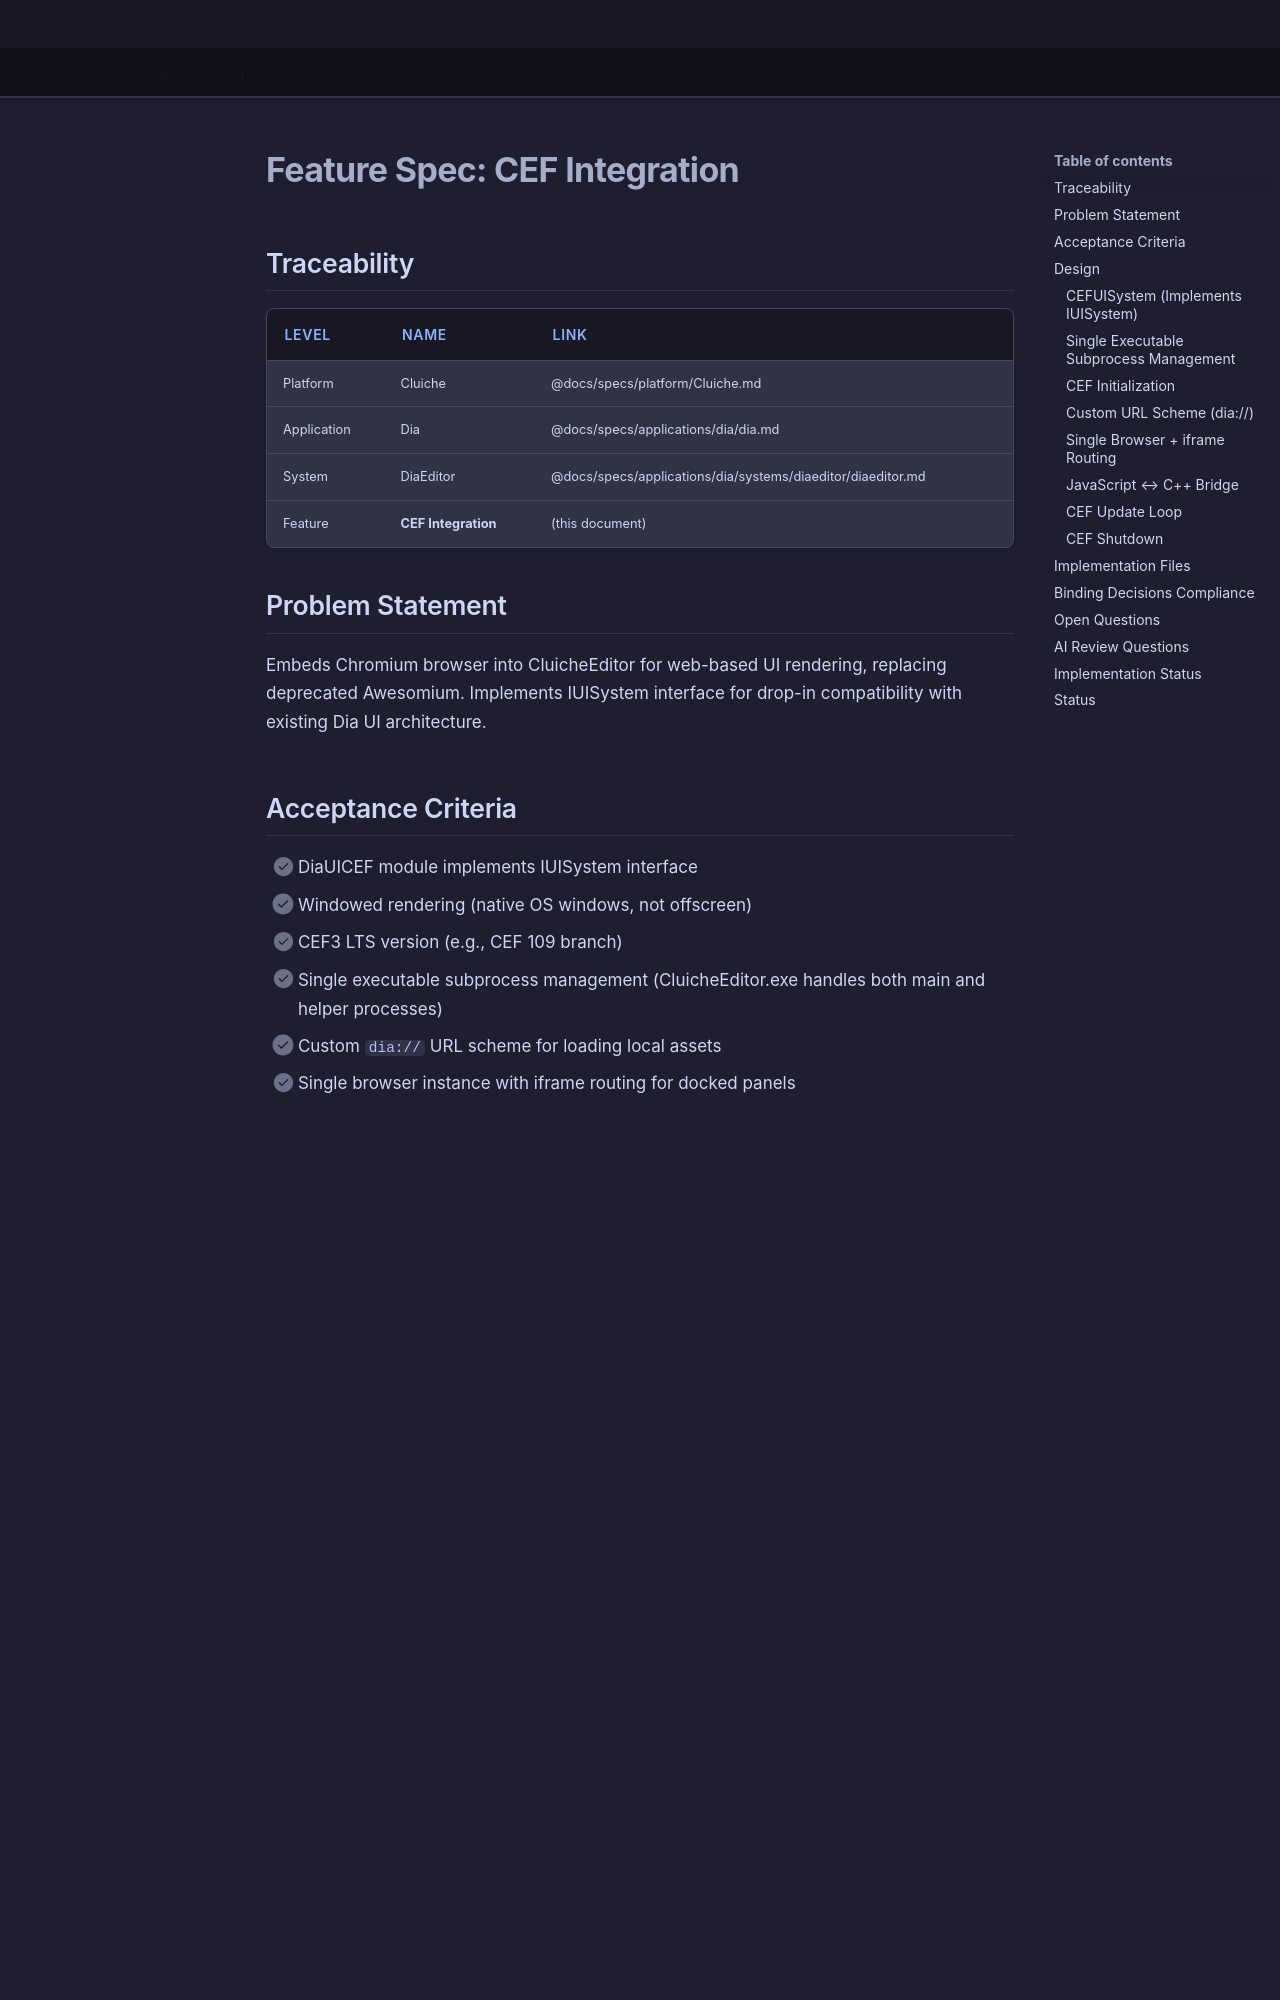

repository: LenihanConor/Cluiche · page: specs/applications/dia/systems/diaeditor/cef-integration/index.html · generator: mkdocs

# Feature Spec: CEF Integration

## Traceability

| Level | Name | Link |
|-------|------|------|
| Platform | Cluiche | @docs/specs/platform/Cluiche.md |
| Application | Dia | @docs/specs/applications/dia/dia.md |
| System | DiaEditor | @docs/specs/applications/dia/systems/diaeditor/diaeditor.md |
| Feature | **CEF Integration** | (this document) |

## Problem Statement

Embeds Chromium browser into CluicheEditor for web-based UI rendering, replacing deprecated Awesomium. Implements IUISystem interface for drop-in compatibility with existing Dia UI architecture.

## Acceptance Criteria

- [ ] DiaUICEF module implements IUISystem interface
- [ ] Windowed rendering (native OS windows, not offscreen)
- [ ] CEF3 LTS version (e.g., CEF 109 branch)
- [ ] Single executable subprocess management (CluicheEditor.exe handles both main and helper processes)
- [ ] Custom `dia://` URL scheme for loading local assets
- [ ] Single browser instance with iframe routing for docked panels
- [ ] Multi-process architecture (separate renderer/GPU processes)
- [ ] CEF subprocess spawning and lifecycle management
- [ ] JavaScript ↔ C++ bridge via CefMessageRouter
- [ ] Graceful shutdown and cleanup

## Design

### CEFUISystem (Implements IUISystem)

**Class Definition:**
```cpp
namespace Dia::UI::CEF {
    class CEFUISystem : public Dia::UI::IUISystem {
    public:
        CEFUISystem();
        virtual ~CEFUISystem();
        
        // IUISystem interface
        virtual bool Initialize(const InitParams& params) override;
        virtual void Shutdown() override;
        virtual void Update() override;
        
        virtual IWebView* CreateWebView(const char* url, int width, int height) override;
        virtual void DestroyWebView(IWebView* view) override;
        
        // CEF-specific
        CefRefPtr<CefBrowser> GetMainBrowser() const { return mMainBrowser; }
        CefRefPtr<CefMessageRouter> GetMessageRouter() const { return mMessageRouter; }
        
    private:
        CefRefPtr<CefApp> mApp;
        CefRefPtr<CefBrowser> mMainBrowser;
        CefRefPtr<CefMessageRouter> mMessageRouter;
        bool mIsInitialized;
    };
}
```

### Single Executable Subprocess Management

**Main Entry Point (CluicheEditor.exe):**
```cpp
int main(int argc, char* argv[]) {
    // CEF subprocess handling (MUST be first, before any Dia initialization)
    CefMainArgs mainArgs(argc, argv);
    
    // Check if this is a CEF helper process
    int exitCode = CefExecuteProcess(mainArgs, nullptr, nullptr);
    if (exitCode >= 0) {
        // This is a helper process, exit after CEF work done
        return exitCode;
    }
    
    // This is the main editor process, continue normal initialization
    CluicheEditorApp* editor = new CluicheEditorApp();
    editor->Run();
    
    return 0;
}
```
